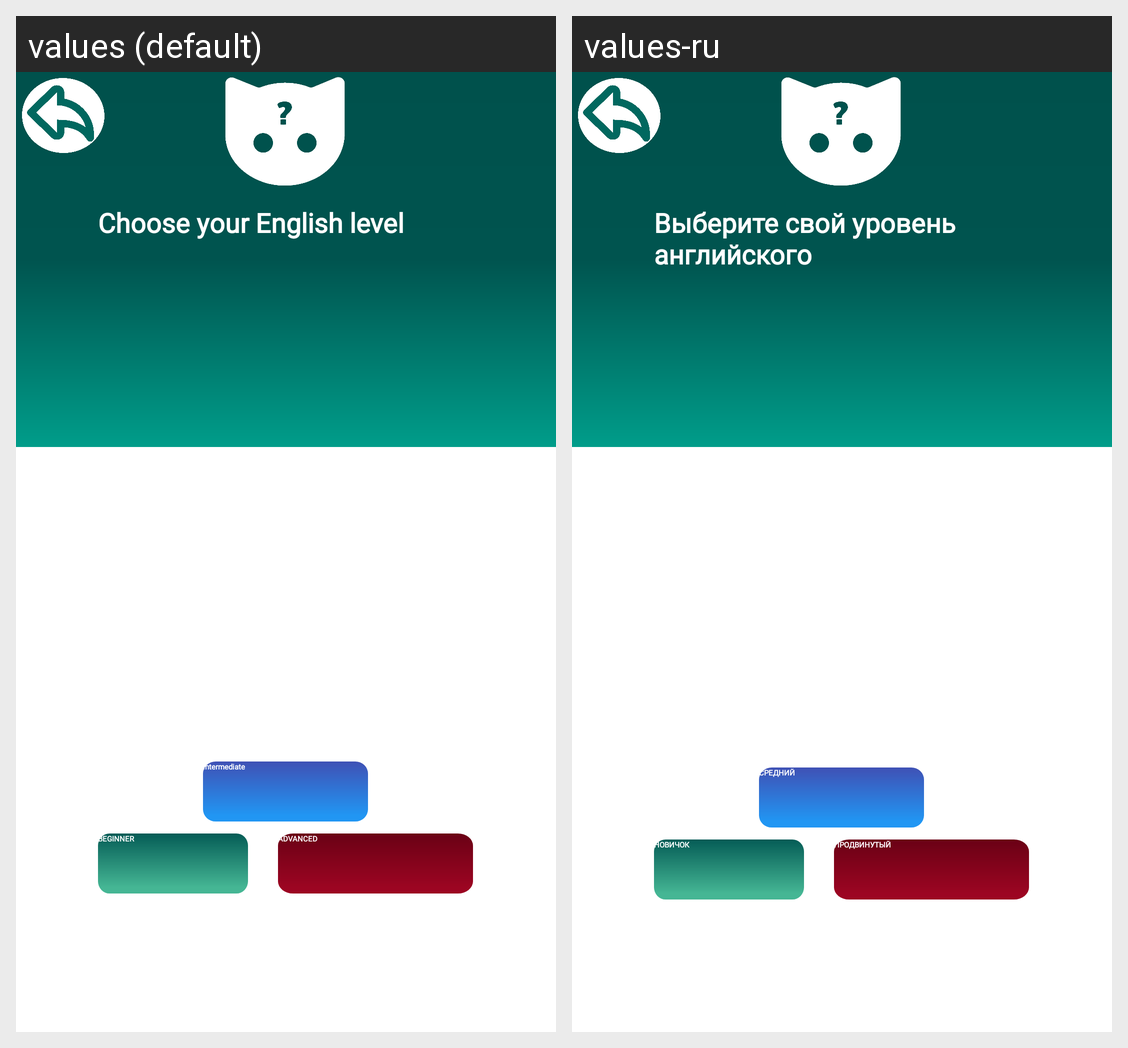

For this localized Android screen grid, give each drawn string resource with its value in every locale shown.
Android screen res/layout/entry_test_dialog.xml rendered under 2 locales, left to right: values (default), values-ru. Device: Nexus 5 (rendered at 1080×1920; each locale shown at half size, 540×960, under a caption strip naming it); theme Theme.App.Starting.
Strings drawn on this screen, with the default value and each locale's value (text and hints the layout hard-codes, and strings that could not be matched under every locale, appear in the picture but are not listed):

choose_your_english_level
  values: Choose your English level
  values-ru: Выберите свой уровень английского

beginner
  values: BEGINNER
  values-ru: НОВИЧОК

advanced
  values: ADVANCED
  values-ru: ПРОДВИНУТЫЙ

intermediate
  values: intermediate
  values-ru: СРЕДНИЙ
